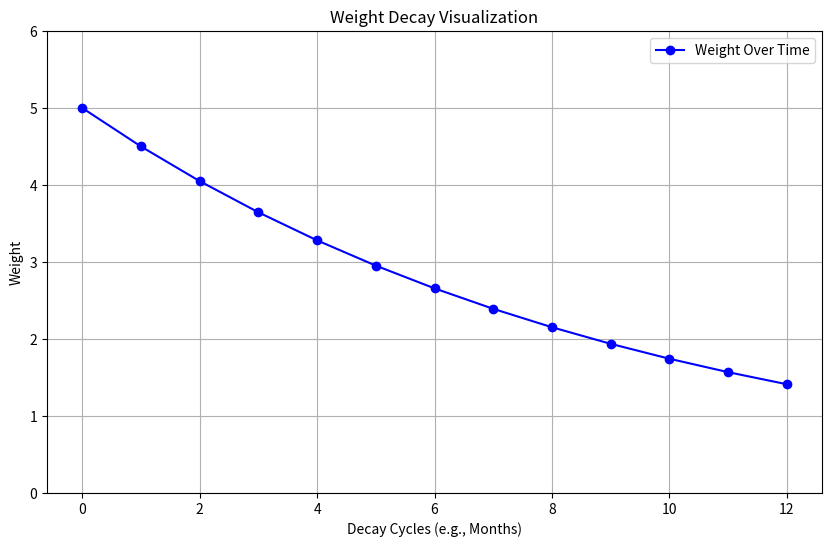

This figure's Python source:
import matplotlib.pyplot as plt
import os

# Parameters for weight decay
initial_weight = 5.0  # Starting weight
decay_factor = 0.9  # Decay applied each cycle
decay_cycles = 12  # Simulate 12 decay cycles (e.g., 12 months)

# Apply decay across cycles and track weight over time
weights = [initial_weight]
for cycle in range(1, decay_cycles + 1):
    new_weight = weights[-1] * decay_factor
    weights.append(new_weight)

# Plotting the decay
plt.figure(figsize=(10, 6))
plt.plot(range(decay_cycles + 1), weights, marker='o', color='b', label='Weight Over Time')
plt.title("Weight Decay Visualization")
plt.xlabel("Decay Cycles (e.g., Months)")
plt.ylabel("Weight")
plt.ylim(0, initial_weight + 1)
plt.grid(True)
plt.legend()

# Ensure the directory exists
output_dir = "./diagrams"
os.makedirs(output_dir, exist_ok=True)

# Save the figure
plt.savefig(os.path.join(output_dir, "weight_decay.png"))
plt.show()
